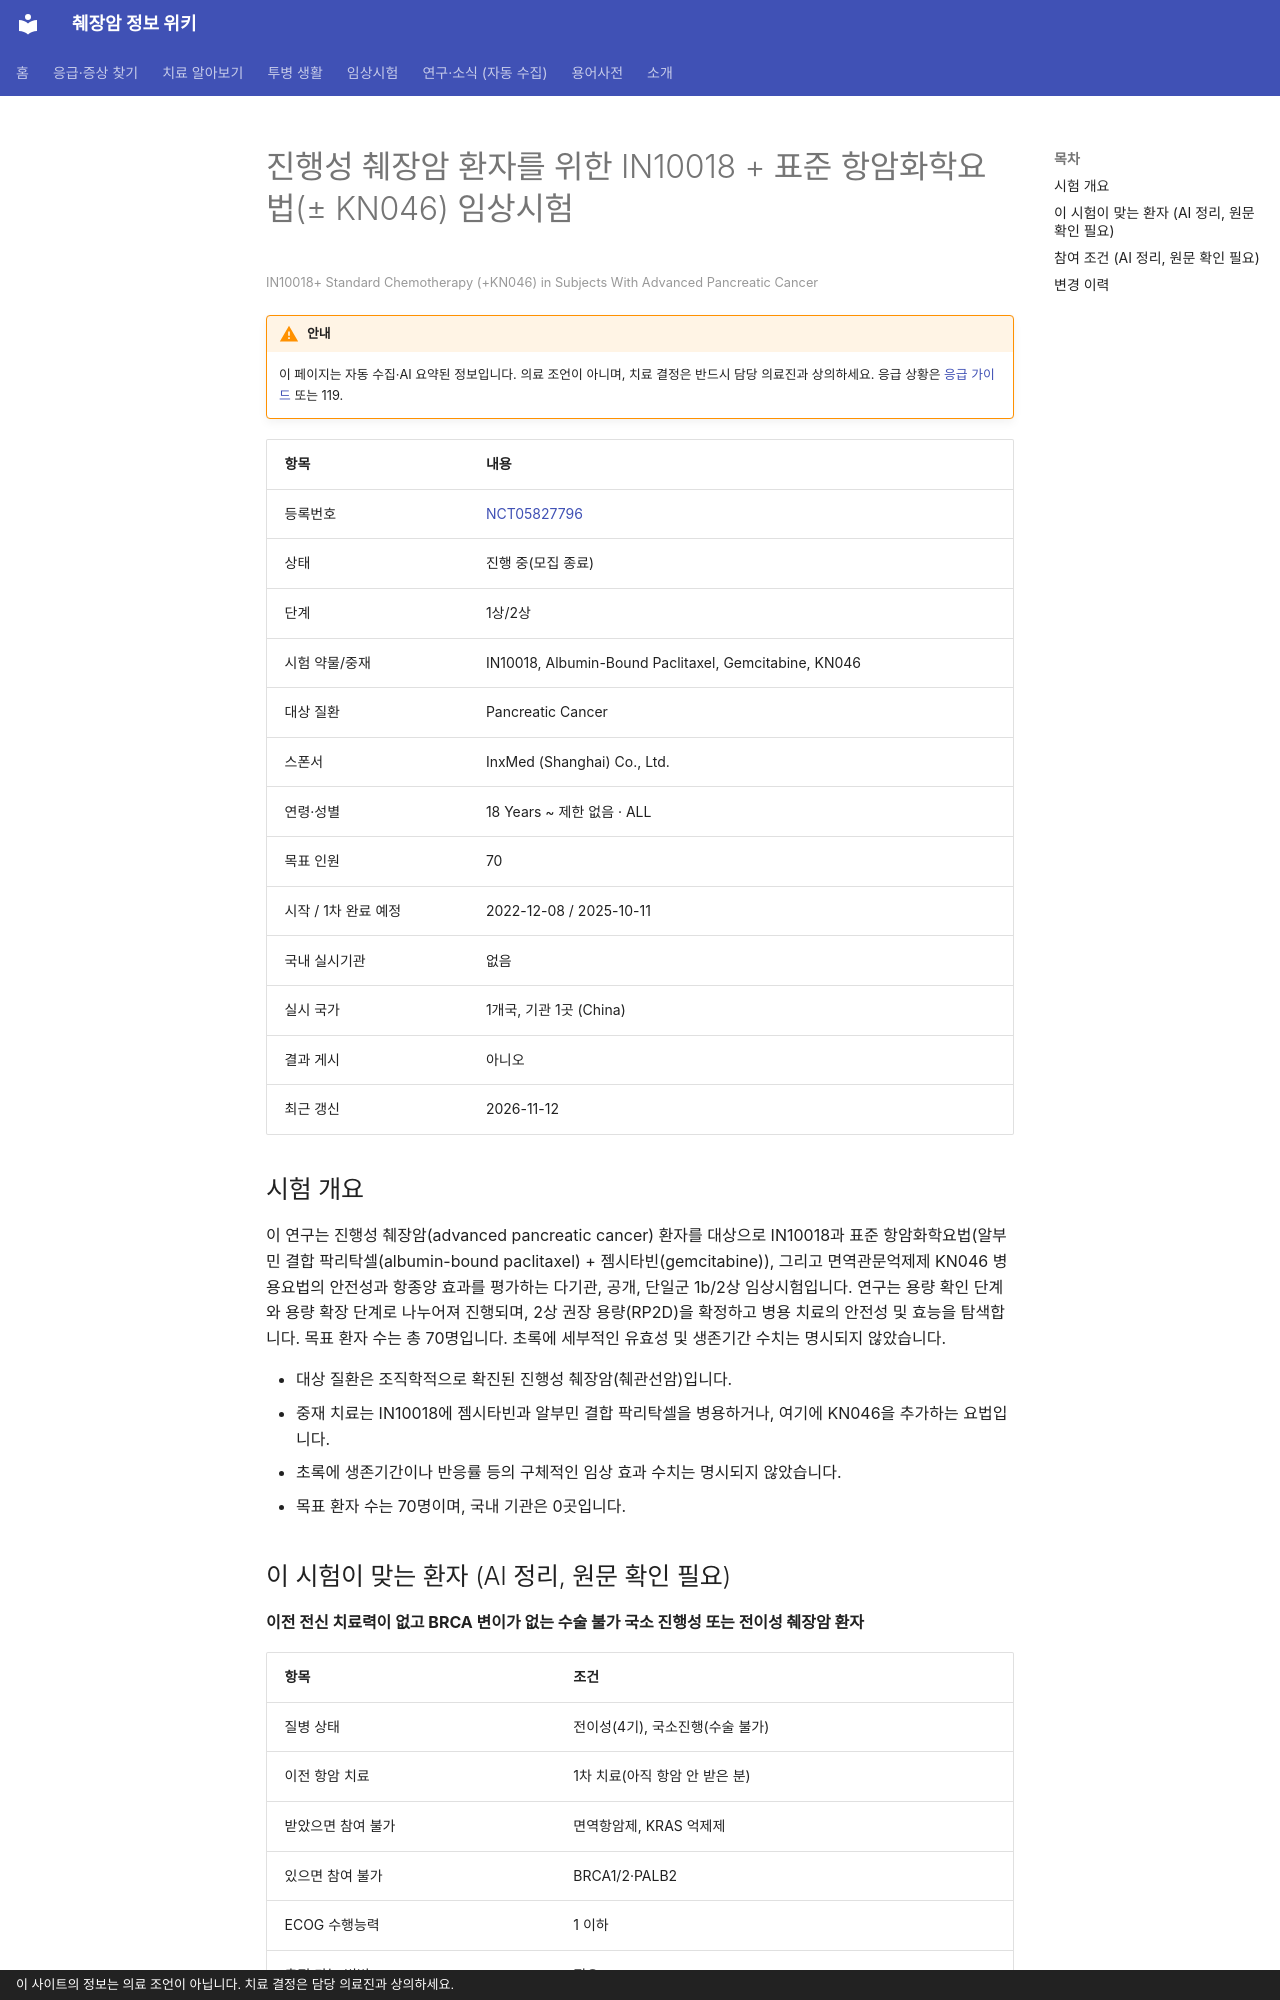

repository: hizorro88-rgb/papersearcher · page: _generated/trials/NCT05827796/index.html · generator: mkdocs · copyright: 이 사이트의 정보는 의료 조언이 아닙니다. 치료 결정은 담당 의료진과 상의하세요.

---
title: "NCT05827796 진행성 췌장암 환자를 위한 IN10018 + 표준 항암화학요법(± KN046) 임상시험"
description: "1상/2상 · 진행 중(모집 종료)"
comments: true
search:
  boost: 0.4
---

# 진행성 췌장암 환자를 위한 IN10018 + 표준 항암화학요법(± KN046) 임상시험

<small>IN10018+ Standard Chemotherapy (+KN046) in Subjects With Advanced Pancreatic Cancer</small>

!!! warning "안내"
    이 페이지는 자동 수집·AI 요약된 정보입니다. 의료 조언이 아니며, 치료 결정은 반드시 담당 의료진과 상의하세요. 응급 상황은 [응급 가이드](../../guides/emergency/index.md) 또는 119.

| 항목 | 내용 |
|---|---|
| 등록번호 | [NCT05827796](https://clinicaltrials.gov/study/NCT05827796) |
| 상태 | 진행 중(모집 종료) |
| 단계 | 1상/2상 |
| 시험 약물/중재 | IN10018, Albumin-Bound Paclitaxel, Gemcitabine, KN046 |
| 대상 질환 | Pancreatic Cancer |
| 스폰서 | InxMed (Shanghai) Co., Ltd. |
| 연령·성별 | 18 Years ~ 제한 없음 · ALL |
| 목표 인원 | 70 |
| 시작 / 1차 완료 예정 | 2022-12-08 / 2025-10-11 |
| 국내 실시기관 | 없음 |
| 실시 국가 | 1개국, 기관 1곳 (China) |
| 결과 게시 | 아니오 |
| 최근 갱신 | 2026-11-12 |

## 시험 개요

이 연구는 진행성 췌장암(advanced pancreatic cancer) 환자를 대상으로 IN10018과 표준 항암화학요법(알부민 결합 팍리탁셀(albumin-bound paclitaxel) + 젬시타빈(gemcitabine)), 그리고 면역관문억제제 KN046 병용요법의 안전성과 항종양 효과를 평가하는 다기관, 공개, 단일군 1b/2상 임상시험입니다. 연구는 용량 확인 단계와 용량 확장 단계로 나누어져 진행되며, 2상 권장 용량(RP2D)을 확정하고 병용 치료의 안전성 및 효능을 탐색합니다. 목표 환자 수는 총 70명입니다. 초록에 세부적인 유효성 및 생존기간 수치는 명시되지 않았습니다.

- 대상 질환은 조직학적으로 확진된 진행성 췌장암(췌관선암)입니다.
- 중재 치료는 IN10018에 젬시타빈과 알부민 결합 팍리탁셀을 병용하거나, 여기에 KN046을 추가하는 요법입니다.
- 초록에 생존기간이나 반응률 등의 구체적인 임상 효과 수치는 명시되지 않았습니다.
- 목표 환자 수는 70명이며, 국내 기관은 0곳입니다.

## 이 시험이 맞는 환자 (AI 정리, 원문 확인 필요)

**이전 전신 치료력이 없고 BRCA 변이가 없는 수술 불가 국소 진행성 또는 전이성 췌장암 환자**

| 항목 | 조건 |
|---|---|
| 질병 상태 | 전이성(4기), 국소진행(수술 불가) |
| 이전 항암 치료 | 1차 치료(아직 항암 안 받은 분) |
| 받았으면 참여 불가 | 면역항암제, KRAS 억제제 |
| 있으면 참여 불가 | BRCA1/2·PALB2 |
| ECOG 수행능력 | 1 이하 |
| 측정 가능 병변 | 필요 |

주요 제외 기준: 알려진 뇌전이(CNS metastasis) · 간질성 폐렴 등 폐 질환 · 활동성 자가면역 질환 · 다른 암 병력

내 상황에 맞는지 한 번에 보려면 [맞춤 임상시험 찾기](../../guides/trials/finder.md).
